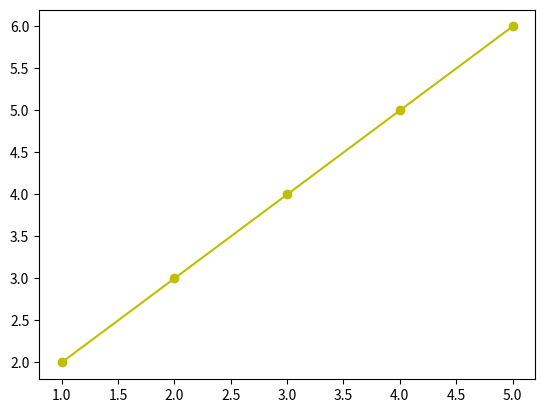

Source code (Python):
import matplotlib.pyplot as plt
import numpy as np

x=np.arange(1,6)
y=np.arange(2,7)
plt.plot (x,y,"o-y")  #o= marker style g=colour
plt.show()